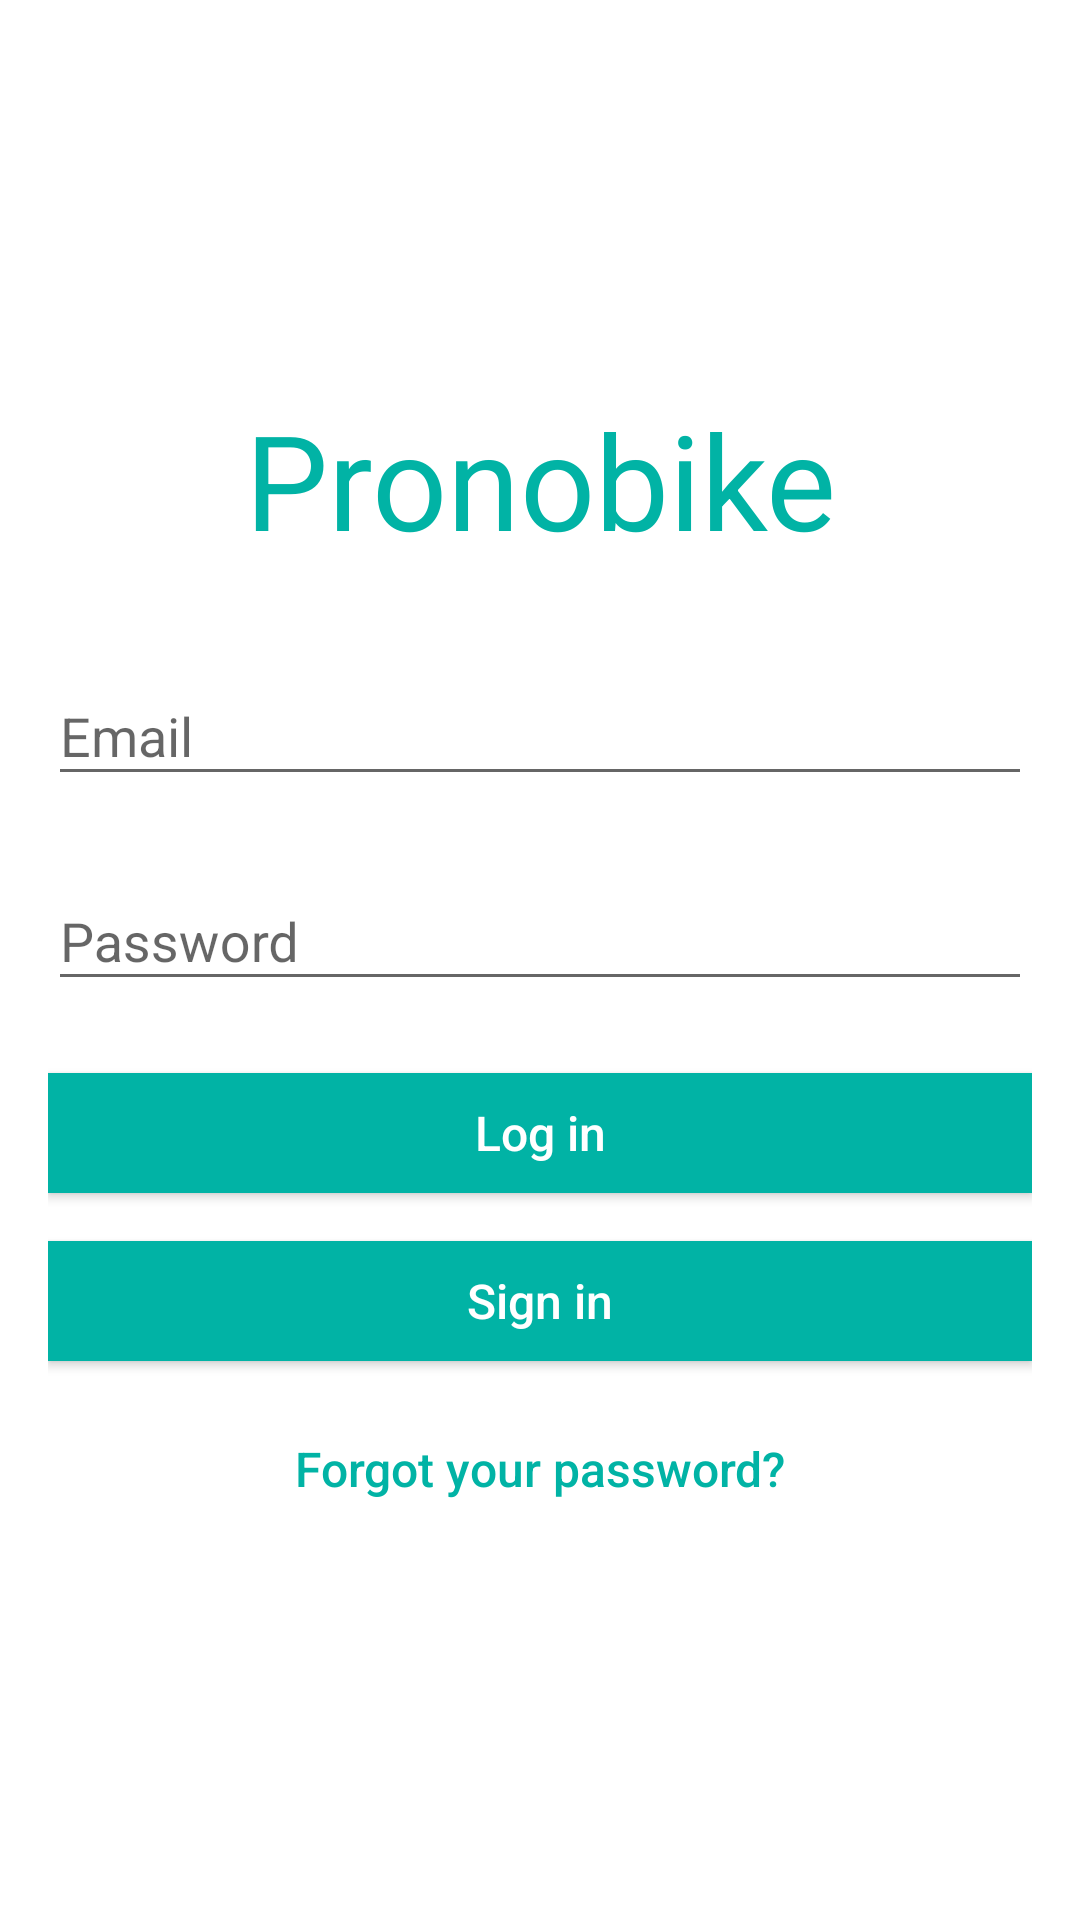

Reconstruct the res/layout file that produces this screen, plus the resources it refers to.
<!-- AndroidManifest.xml: application theme common_app_theme -->
<!-- res/layout/login_fragment.xml -->
<?xml version="1.0" encoding="utf-8"?>
<RelativeLayout style="@style/auth_parent">

    <LinearLayout
        style="@style/auth_container">

        <TextView style="@style/auth_name" />

        
        <android.support.design.widget.TextInputLayout
            style="@style/auth_textinput">
            <EditText style="@style/auth_edittext_email"/>
        </android.support.design.widget.TextInputLayout>

        
        <android.support.design.widget.TextInputLayout
            style="@style/auth_textinput">
            <EditText style="@style/auth_edittext_password"/>
        </android.support.design.widget.TextInputLayout>

        <android.support.v7.widget.AppCompatButton
            style="@style/auth_button_connect"/>

        <android.support.v7.widget.AppCompatButton
            style="@style/auth_button_create"/>

        <android.support.v7.widget.AppCompatButton
            style="@style/auth_button_forget"/>
    </LinearLayout>

    
    <RelativeLayout
        style="@style/auth_loader_parent">

        <View
            style="@style/auth_loader_view"/>

        <ProgressBar
            style="@style/auth_loader_progress"/>

    </RelativeLayout>

</RelativeLayout>
<!-- resources referenced by this layout -->
<resources>
  <style name="auth_button_connect" parent="auth_button">
          <item name="android:text">@string/connexion</item>
          <item name="android:id">@id/auth_button_connect</item>
          <item name="android:layout_marginTop">@dimen/padding</item>
      </style>
  <style name="auth_button_create" parent="auth_button">
          <item name="android:text">@string/creer_compte</item>
          <item name="android:id">@id/auth_button_create</item>
          <item name="android:layout_marginTop">@dimen/padding</item>
      </style>
  <style name="auth_button_forget" parent="auth_button">
          <item name="android:background">@android:color/transparent</item>
          <item name="android:textColor">@color/green_1</item>
          <item name="android:text">@string/mot_de_passe_oublie</item>
          <item name="android:id">@id/auth_button_forget</item>
      </style>
  <style name="auth_edittext_email" parent="auth_edittext">
          <item name="android:hint">@string/email</item>
          <item name="android:inputType">textEmailAddress</item>
          <item name="android:id">@id/auth_edittext_email</item>
      </style>
  <style name="auth_edittext_password" parent="auth_edittext">
          <item name="android:hint">@string/mot_de_passe</item>
          <item name="android:inputType">textPassword</item>
          <item name="android:id">@id/auth_edittext_password</item>
      </style>
  <style name="auth_loader_parent" parent="auth_parent">
          <item name="android:gravity">center</item>
          <item name="android:visibility">invisible</item>
          <item name="android:id">@id/auth_loader</item>
      </style>
  <style name="auth_loader_progress">
          <item name="android:layout_width">wrap_content</item>
          <item name="android:layout_height">wrap_content</item>
          <item name="android:layout_centerInParent">true</item>
      </style>
  <style name="auth_loader_view">
          <item name="android:layout_width">match_parent</item>
          <item name="android:layout_height">match_parent</item>
          <item name="android:background">@android:color/black</item>
          <item name="android:alpha">0.3</item>
      </style>
  <style name="auth_parent">
          <item name="android:layout_width">match_parent</item>
          <item name="android:layout_height">match_parent</item>
      </style>
  <style name="auth_textinput">
          <item name="android:layout_width">match_parent</item>
          <item name="android:layout_height">wrap_content</item>
          <item name="android:layout_marginTop">8dp</item>
          <item name="android:layout_marginBottom">8dp</item>
      </style>
  <style name="common_app_theme" parent="@style/common_base_theme" />
  <string name="connexion">"Log in"</string>
  <dimen name="padding">16dp</dimen>
  <string name="creer_compte">"Sign in"</string>
  <color name="green_1">#01B3A5</color>
  <string name="mot_de_passe_oublie">"Forgot your password?"</string>
  <style name="auth_edittext">
          <item name="android:layout_width">match_parent</item>
          <item name="android:layout_height">wrap_content</item>
          <item name="android:textColor">@color/green_1</item>
      </style>
  <string name="email">"Email"</string>
  <string name="mot_de_passe">"Password"</string>
  <string name="app_name">"Pronobike"</string>
  <style name="common_base_theme" parent="Theme.AppCompat.Light.NoActionBar">
          <item name="colorPrimary">@color/green_1</item>
          <item name="colorPrimaryDark">@color/green_2</item>
          <item name="colorAccent">@color/green_1</item>
          <item name="android:windowBackground">@android:color/white</item>
      </style>
  <color name="green_2">#008F8D</color>
</resources>
